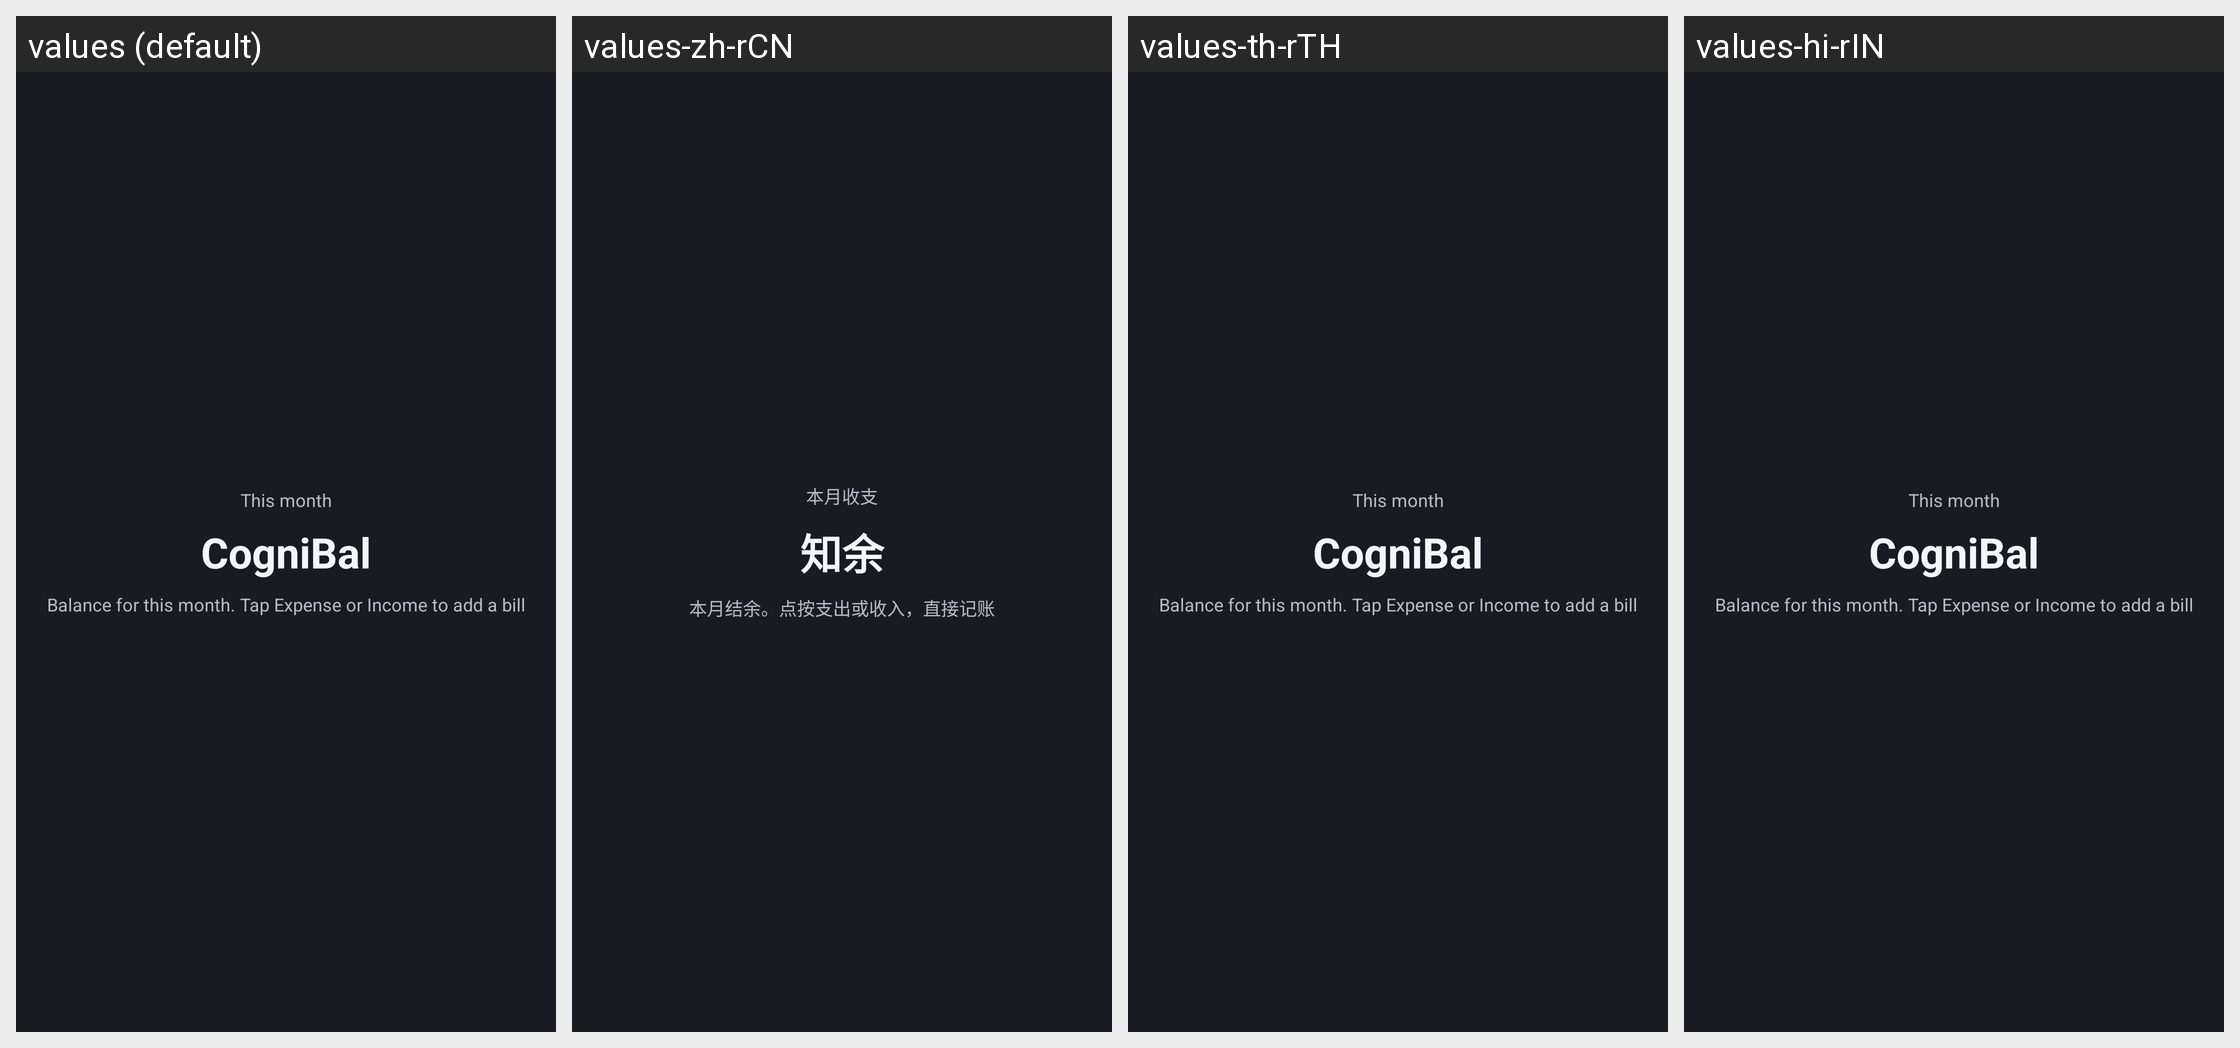

Locale-by-locale string values for the Android screen shown in this grid:
Android screen res/layout/ledger_widget_preview.xml rendered under 4 locales, left to right: values (default), values-zh-rCN, values-th-rTH, values-hi-rIN. Device: Nexus 5 (rendered at 1080×1920; each locale shown at half size, 540×960, under a caption strip naming it); theme Theme.CogniBal.
Other locales in the repository, not shown: values-ar-rSA, values-cs-rCZ, values-da-rDK, values-de-rDE, values-el-rGR, values-en-rGB, values-es-rES, values-fi-rFI, values-fr-rCA, values-fr-rFR, values-hu-rHU, values-in-rID, values-it-rIT, values-iw-rIL, values-ja-rJP, values-ko-rKR, values-ms-rMY, values-nb-rNO, values-nl-rNL, values-pl-rPL, values-pt-rBR, values-pt-rPT, values-ro-rRO, values-ru-rRU, values-sv-rSE, values-tr-rTR, values-uk-rUA, values-vi-rVN, values-zh, values-zh-rHK, values-zh-rTW.
Strings drawn on this screen, with the default value and each locale's value (text and hints the layout hard-codes, and strings that could not be matched under every locale, appear in the picture but are not listed):

widget_show_summary
  values: This month
  values-zh-rCN: 本月收支
  values-th-rTH: This month  [not translated; the default value is used]
  values-hi-rIN: This month  [not translated; the default value is used]

app_name
  values: CogniBal
  values-zh-rCN: 知余
  values-th-rTH: CogniBal
  values-hi-rIN: CogniBal

widget_description
  values: Balance for this month. Tap Expense or Income to add a bill
  values-zh-rCN: 本月结余。点按支出或收入，直接记账
  values-th-rTH: Balance for this month. Tap Expense or Income to add a bill  [not translated; the default value is used]
  values-hi-rIN: Balance for this month. Tap Expense or Income to add a bill  [not translated; the default value is used]
